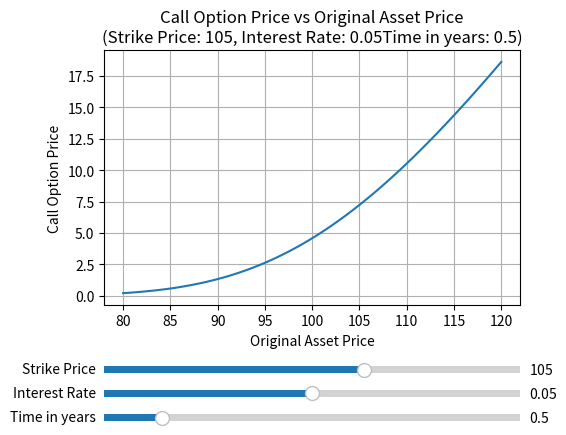

Reproduce this figure in Python.
import math
import matplotlib.pyplot as plt
import numpy as np

def calculate_call_option_price(S0, X, r, T, sigma):
    d1 = (math.log(S0 / X) + (r + (sigma**2 / 2)) * T) / (sigma * math.sqrt(T))
    d2 = d1 - (sigma * math.sqrt(T))
    
    C = S0 * cumulative_normal_distribution(d1) - X * math.e**(-r*T) * cumulative_normal_distribution(d2)
    
    return C

def cumulative_normal_distribution(x):
    return (1 + math.erf(x / math.sqrt(2))) / 2

# Define the range of original asset prices
original_prices = np.linspace(80, 120, 100)

# Define the initial values
S0 = 100
initial_time = 0.5
sigma = 0.2
initial_strike_price = 105
initial_interest_rate = 0.05

# Create a separate figure for the sliders
fig, ax = plt.subplots()
plt.subplots_adjust(left=0.25, bottom=0.35)

# Set the initial plot with the initial values
call_option_prices = [calculate_call_option_price(S0, initial_strike_price, initial_interest_rate, initial_time, sigma) for S0 in original_prices]
line, = plt.plot(original_prices, call_option_prices)
plt.xlabel('Original Asset Price')
plt.ylabel('Call Option Price')
plt.title('Call Option Price vs Original Asset Price\n(Strike Price: {}, Interest Rate: {}Time in years: {})'.format(initial_strike_price, initial_interest_rate, initial_time))
plt.grid(True)

# Create the slider axes for strike price and interest rate
strike_slider_ax = plt.axes([0.25, 0.20, 0.65, 0.03])
interest_rate_slider_ax = plt.axes([0.25, 0.15, 0.65, 0.03])
time_slider_ax = plt.axes([0.25, 0.10, 0.65, 0.03])

# Create the strike price and interest rate sliders
strike_price_slider = plt.Slider(strike_slider_ax, 'Strike Price', 80, 120, valinit=initial_strike_price)
interest_rate_slider = plt.Slider(interest_rate_slider_ax, 'Interest Rate', 0, 0.1, valinit=initial_interest_rate)
time_slider = plt.Slider(time_slider_ax, 'Time in years', 0.1, 3, valinit=initial_time)

# Function to update the plot based on the slider values
def update_plot(val):
    strike_price = strike_price_slider.val
    interest_rate = interest_rate_slider.val
    time = time_slider.val

    # Calculate the call option prices for each original asset price
    call_option_prices = [calculate_call_option_price(S0, strike_price, interest_rate, time, sigma) for S0 in original_prices]

    # Update the plot
    line.set_ydata(call_option_prices)
    ax.set_title('Call Option Price vs Original Asset Price\n(Strike Price: {}, Interest Rate: {}Time in years: {})'.format(strike_price, interest_rate, time))
    fig.canvas.draw_idle()

# Link the sliders to the update_plot function
strike_price_slider.on_changed(update_plot)
interest_rate_slider.on_changed(update_plot)
time_slider.on_changed(update_plot)

# Display the plot
plt.show()
